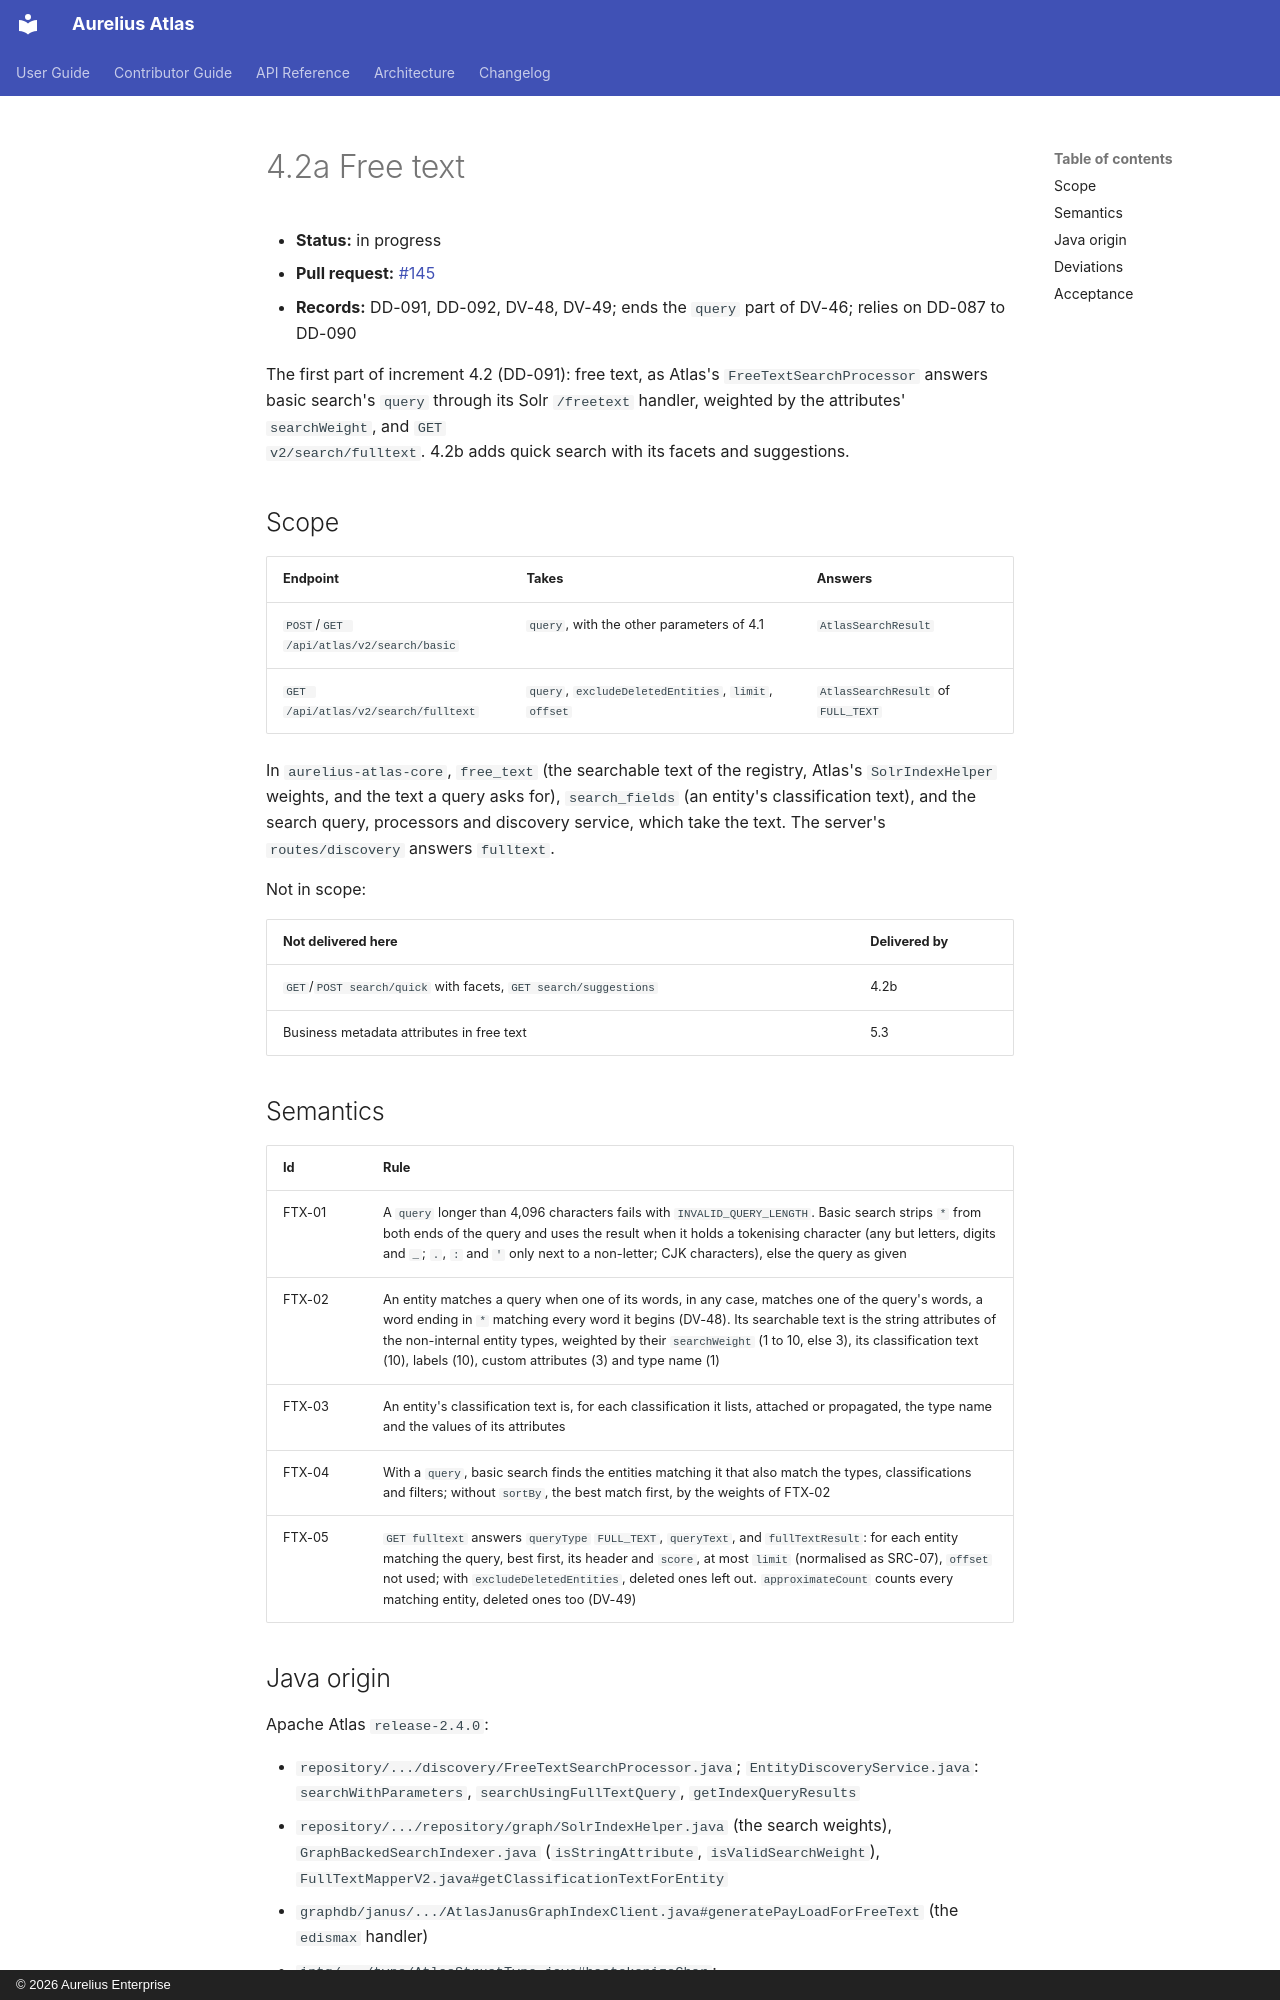

repository: aureliusenterprise/aurelius-atlas · page: architecture/conversion/increments/4-2-free-text/index.html · generator: mkdocs · copyright: © 2026 Aurelius Enterprise

# 4.2a Free text

- **Status:** in progress
- **Pull request:** [#145](https://github.com/aureliusenterprise/aurelius-atlas/pull/145)
- **Records:** DD-091, DD-092, DV-48, DV-49; ends the `query` part of DV-46; relies on DD-087 to DD-090

The first part of increment 4.2 (DD-091): free text, as Atlas's `FreeTextSearchProcessor` answers basic search's
`query` through its Solr `/freetext` handler, weighted by the attributes' `searchWeight`, and `GET
v2/search/fulltext`. 4.2b adds quick search with its facets and suggestions.

## Scope

| Endpoint                                | Takes                                                | Answers                            |
| --------------------------------------- | ---------------------------------------------------- | ---------------------------------- |
| `POST`/`GET /api/atlas/v2/search/basic` | `query`, with the other parameters of 4.1            | `AtlasSearchResult`                |
| `GET /api/atlas/v2/search/fulltext`     | `query`, `excludeDeletedEntities`, `limit`, `offset` | `AtlasSearchResult` of `FULL_TEXT` |

In `aurelius-atlas-core`, `free_text` (the searchable text of the registry, Atlas's `SolrIndexHelper` weights,
and the text a query asks for), `search_fields` (an entity's classification text), and the search query,
processors and discovery service, which take the text. The server's `routes/discovery` answers `fulltext`.

Not in scope:

| Not delivered here                                              | Delivered by |
| --------------------------------------------------------------- | ------------ |
| `GET`/`POST search/quick` with facets, `GET search/suggestions` | 4.2b         |
| Business metadata attributes in free text                       | 5.3          |

## Semantics

| Id     | Rule                                                                                                                                                                                                                                                                                                                                                                              |
| ------ | --------------------------------------------------------------------------------------------------------------------------------------------------------------------------------------------------------------------------------------------------------------------------------------------------------------------------------------------------------------------------------- |
| FTX-01 | A `query` longer than 4,096 characters fails with `INVALID_QUERY_LENGTH`. Basic search strips `*` from both ends of the query and uses the result when it holds a tokenising character (any but letters, digits and `_`; `.`, `:` and `'` only next to a non-letter; CJK characters), else the query as given                                                                     |
| FTX-02 | An entity matches a query when one of its words, in any case, matches one of the query's words, a word ending in `*` matching every word it begins (DV-48). Its searchable text is the string attributes of the non-internal entity types, weighted by their `searchWeight` (1 to 10, else 3), its classification text (10), labels (10), custom attributes (3) and type name (1) |
| FTX-03 | An entity's classification text is, for each classification it lists, attached or propagated, the type name and the values of its attributes                                                                                                                                                                                                                                      |
| FTX-04 | With a `query`, basic search finds the entities matching it that also match the types, classifications and filters; without `sortBy`, the best match first, by the weights of FTX-02                                                                                                                                                                                              |
| FTX-05 | `GET fulltext` answers `queryType` `FULL_TEXT`, `queryText`, and `fullTextResult`: for each entity matching the query, best first, its header and `score`, at most `limit` (normalised as SRC-07), `offset` not used; with `excludeDeletedEntities`, deleted ones left out. `approximateCount` counts every matching entity, deleted ones too (DV-49)                             |
